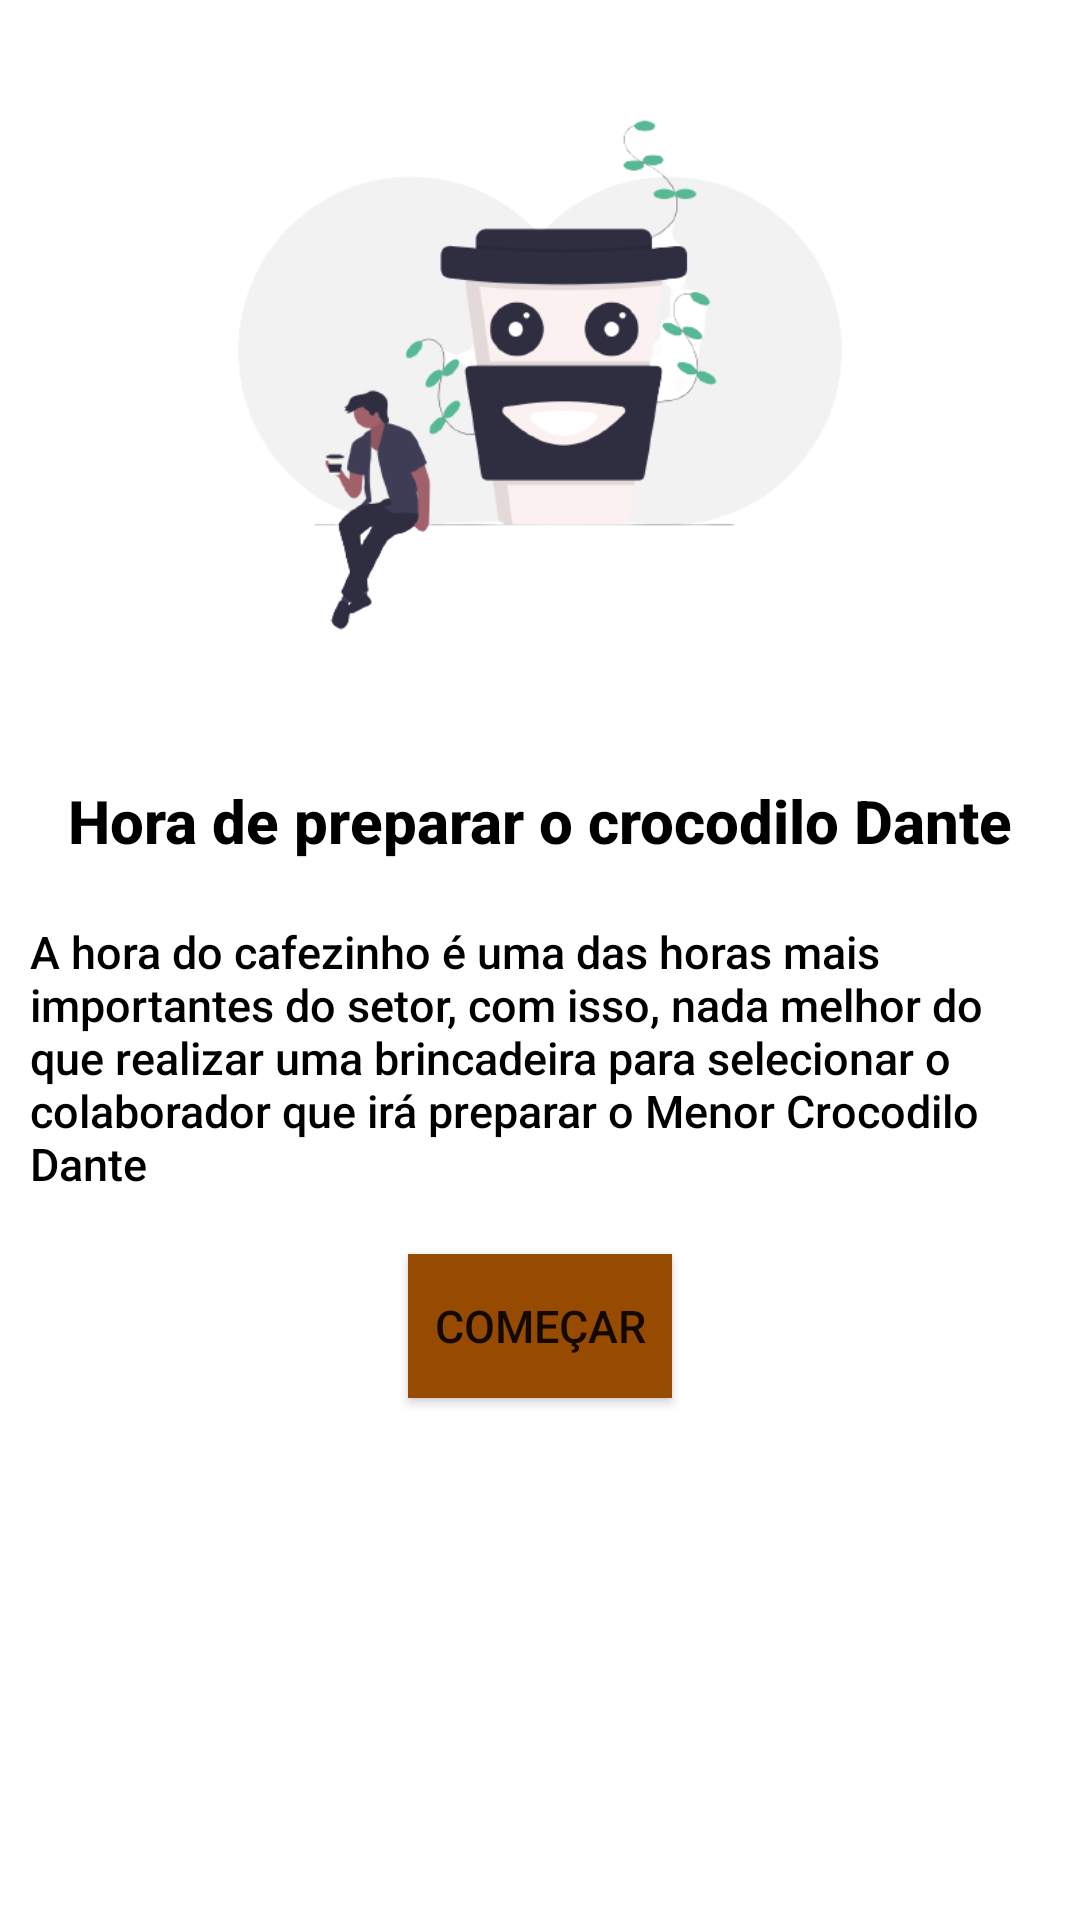

Android layout source for this screen:
<!-- AndroidManifest.xml: application theme Theme.AprendendoAndroidKotlin -->
<!-- res/layout/activity_main.xml -->
<?xml version="1.0" encoding="utf-8"?>
<RelativeLayout xmlns:android="http://schemas.android.com/apk/res/android"
    xmlns:app="http://schemas.android.com/apk/res-auto"
    xmlns:tools="http://schemas.android.com/tools"
    android:layout_width="match_parent"
    android:layout_height="match_parent"
    tools:context=".MainActivity">

    <ImageView
        android:id="@+id/logo"
        android:layout_width="250sp"
        android:layout_height="250sp"
        android:src="@drawable/logo"
        android:layout_alignParentTop="true"
        android:layout_centerHorizontal="true"/>

    <TextView
        android:id="@+id/tituloDaIntroducao"
        android:layout_width="wrap_content"
        android:layout_height="wrap_content"
        android:text="@string/tituloIntroducao"
        android:textSize="20sp"
        android:textStyle="bold"
        android:fontFamily="sans-serif-medium"
        android:textColor="@color/black"
        android:layout_below="@id/logo"
        android:layout_centerInParent="true"
        android:layout_centerHorizontal="true"
        android:layout_margin="10sp"/>

    <TextView
        android:id="@+id/descricaoDaIntroducao"
        android:layout_width="wrap_content"
        android:layout_height="wrap_content"
        android:layout_below="@id/tituloDaIntroducao"
        android:layout_centerInParent="true"
        android:layout_margin="10dp"
        android:layout_marginStart="10sp"
        android:layout_marginTop="10sp"
        android:layout_marginEnd="10sp"
        android:layout_marginBottom="10sp"
        android:fontFamily="sans-serif-medium"
        android:text="@string/descricaoIntroducao"
        android:textColor="@color/black"
        android:textSize="15sp"
        android:textStyle="normal" />

    <Button
        android:id="@+id/btn_01"
        android:layout_width="wrap_content"
        android:layout_height="wrap_content"
        android:layout_below="@id/descricaoDaIntroducao"
        android:layout_centerInParent="true"
        android:layout_marginStart="10sp"
        android:layout_marginTop="10sp"
        android:layout_marginEnd="10sp"
        android:layout_marginBottom="10sp"
        android:background="@color/marrom"
        android:fontFamily="sans-serif-medium"
        android:text="@string/btnComecar"
        android:textSize="15sp"
        android:textStyle="normal"
        />

</RelativeLayout>
<!-- resources referenced by this layout -->
<resources>
  <color name="black">#FF000000</color>
  <color name="marrom">#FF964B00</color>
  <!-- drawable logo: png bitmap (drawable, 37862 bytes) -->
  <string name="btnComecar">Começar</string>
  <string name="descricaoIntroducao">A hora do cafezinho é uma das horas mais importantes do setor, com isso, nada melhor do que realizar uma brincadeira para selecionar o colaborador que irá preparar o "Menor Crocodilo Dante"</string>
  <string name="tituloIntroducao">Hora de preparar o crocodilo Dante</string>
  <style name="Theme.AprendendoAndroidKotlin" parent="Theme.MaterialComponents.DayNight.DarkActionBar">
          
          <item name="colorPrimary">@color/marrom</item>
          <item name="colorPrimaryVariant">@color/marrom</item>
          <item name="colorOnPrimary">@color/white</item>
          
          <item name="colorSecondary">@color/marrom</item>
          <item name="colorSecondaryVariant">@color/teal_700</item>
          <item name="colorOnSecondary">@color/black</item>
          
          <item name="android:statusBarColor" tools:targetApi="l">?attr/colorPrimaryVariant</item>
          
      </style>
  <color name="white">#FFFFFFFF</color>
  <color name="teal_700">#FF018786</color>
</resources>
